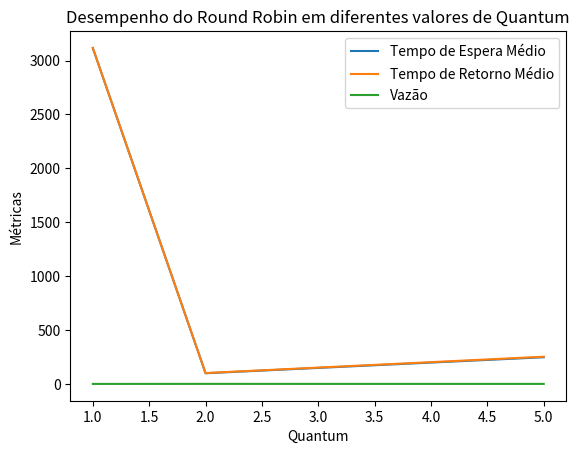

Recreate this plot in Python.
import random
import matplotlib.pyplot as plt

class Processo:
    def __init__(self, identificador, tempo_execucao):
        self.id = identificador
        self.tempo_execucao = tempo_execucao
        self.tempo_espera = 0
        self.tempo_retorno = 0

def round_robin(processos, quantum):
    fila_prontos = processos.copy()
    fila_finalizados = []
    tempo_atual = 0

    while fila_prontos:
        processo_atual = fila_prontos.pop(0)
        processo_atual.tempo_execucao -= quantum
        tempo_atual += quantum

        if processo_atual.tempo_execucao <= 0:
            processo_atual.tempo_espera = tempo_atual - quantum
            processo_atual.tempo_retorno = tempo_atual
            fila_finalizados.append(processo_atual)
        else:
            fila_prontos.append(processo_atual)

    return fila_finalizados

def calcular_metricas(processos):
    total_tempo_espera = 0
    total_tempo_retorno = 0

    for processo in processos:
        total_tempo_espera += processo.tempo_espera
        total_tempo_retorno += processo.tempo_retorno

    tempo_espera_medio = total_tempo_espera / len(processos)
    tempo_retorno_medio = total_tempo_retorno / len(processos)
    vazao = len(processos) / (processos[-1].tempo_retorno)

    return tempo_espera_medio, tempo_retorno_medio, vazao

def main():
    processos = [Processo(i, random.randint(1, 100)) for i in range(100)]

    quantums = [1, 2, 3, 4, 5]
    tempos_espera = []
    tempos_retorno = []
    vazoes = []

    for quantum in quantums:
        fila_finalizados = round_robin(processos, quantum)
        tempo_espera_medio, tempo_retorno_medio, vazao = calcular_metricas(fila_finalizados)

        tempos_espera.append(tempo_espera_medio)
        tempos_retorno.append(tempo_retorno_medio)
        vazoes.append(vazao)

        print("Quantum = {}".format(quantum))
        for processo in fila_finalizados:
            print("Processo {}: tempo de espera = {}, tempo de retorno = {}".format(processo.id, processo.tempo_espera, processo.tempo_retorno))

        print("Média de tempo de espera: {}".format(tempo_espera_medio))
        print("Média de tempo de retorno: {}".format(tempo_retorno_medio))
        print("Vazão: {}".format(vazao))

    # Geração de gráficos
    plt.plot(quantums, tempos_espera, label='Tempo de Espera Médio')
    plt.plot(quantums, tempos_retorno, label='Tempo de Retorno Médio')
    plt.plot(quantums, vazoes, label='Vazão')
    plt.xlabel('Quantum')
    plt.ylabel('Métricas')
    plt.title('Desempenho do Round Robin em diferentes valores de Quantum')
    plt.legend()
    plt.show()

if __name__ == "__main__":
    main()
